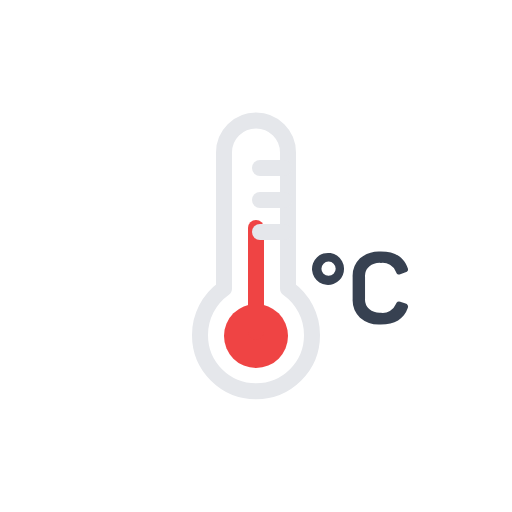
t = 0.00 s
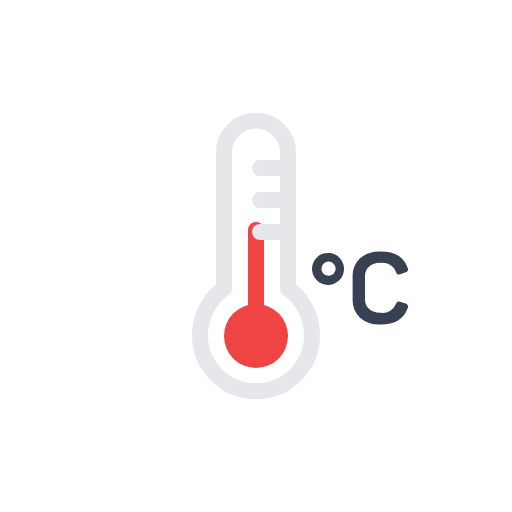
t = 0.13 s
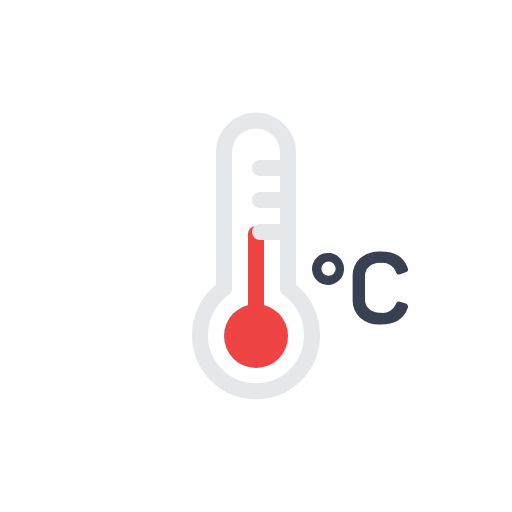
t = 0.38 s
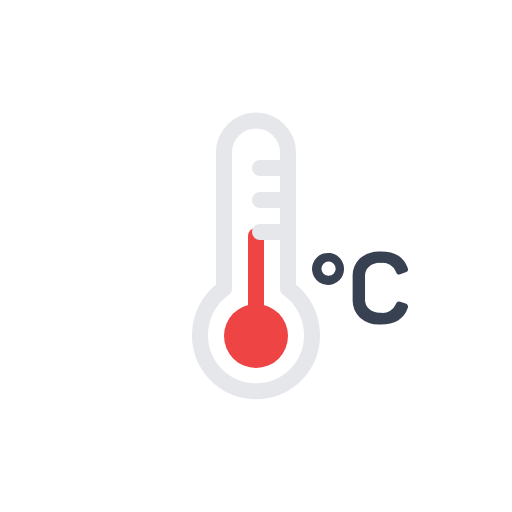
t = 0.50 s
t = 0.63 s: frame unchanged from t = 0.38 s, image omitted
t = 0.88 s: frame unchanged from t = 0.13 s, image omitted

The animated SVG that drew these frames (rendered in a browser with its animation timeline set to each time). Animation: 1 SMIL element (animateTransform=1); one cycle of 1.00 s, repeats indefinitely.

<svg xmlns="http://www.w3.org/2000/svg" viewBox="0 0 64 64">
	<circle cx="32" cy="42" r="4" fill="#ef4444"/>
	<path fill="none" stroke="#ef4444" stroke-linecap="round" stroke-miterlimit="10" stroke-width="2" d="M32 28.5v13">
		<animateTransform attributeName="transform" type="translate" values="0 0; 0 1; 0 0" dur="1s" repeatCount="indefinite"/>
	</path>
	<path d="M36,36.07v-17a4,4,0,1,0-8,0v17a7.12,7.12,0,0,0-3,5.83,7,7,0,1,0,14,0A7.12,7.12,0,0,0,36,36.07Z" fill="none" stroke="#e5e7eb" stroke-linecap="round" stroke-linejoin="round" stroke-width="2"/>
	<line x1="32.5" y1="25" x2="35.5" y2="25" fill="none" stroke="#e5e7eb" stroke-linecap="round" stroke-linejoin="round" stroke-width="2"/>
	<line x1="32.5" y1="21" x2="35.5" y2="21" fill="none" stroke="#e5e7eb" stroke-linecap="round" stroke-linejoin="round" stroke-width="2"/>
	<line x1="32.5" y1="29" x2="35.5" y2="29" fill="none" stroke="#e5e7eb" stroke-linecap="round" stroke-linejoin="round" stroke-width="2"/>
	<path d="M42.44,35A2,2,0,1,1,43,33.53,2,2,0,0,1,42.44,35Zm-2-.79a.89.89,0,0,0,1.26,0,.88.88,0,0,0,0-1.25.83.83,0,0,0-.63-.27.86.86,0,0,0-.63.27.89.89,0,0,0-.26.63A.85.85,0,0,0,40.39,34.16Z" fill="#374151"/>
	<path d="M45,32.29a3.68,3.68,0,0,1,2.61-.85c1.75,0,2.87.68,3.35,2.06a.37.37,0,0,1-.26.54l-.67.23a.46.46,0,0,1-.34,0,.49.49,0,0,1-.19-.28,1.79,1.79,0,0,0-1.89-1.13,2.13,2.13,0,0,0-1.46.45,1.61,1.61,0,0,0-.52,1.3v2.73a1.62,1.62,0,0,0,.52,1.3,2.08,2.08,0,0,0,1.46.46A1.78,1.78,0,0,0,49.49,38a.53.53,0,0,1,.21-.29.5.5,0,0,1,.33,0l.66.24a.38.38,0,0,1,.28.54c-.49,1.38-1.61,2.07-3.37,2.07A3.68,3.68,0,0,1,45,39.71a3.09,3.09,0,0,1-.92-2.37v-2.7A3.07,3.07,0,0,1,45,32.29Z" fill="#374151"/>
</svg>
